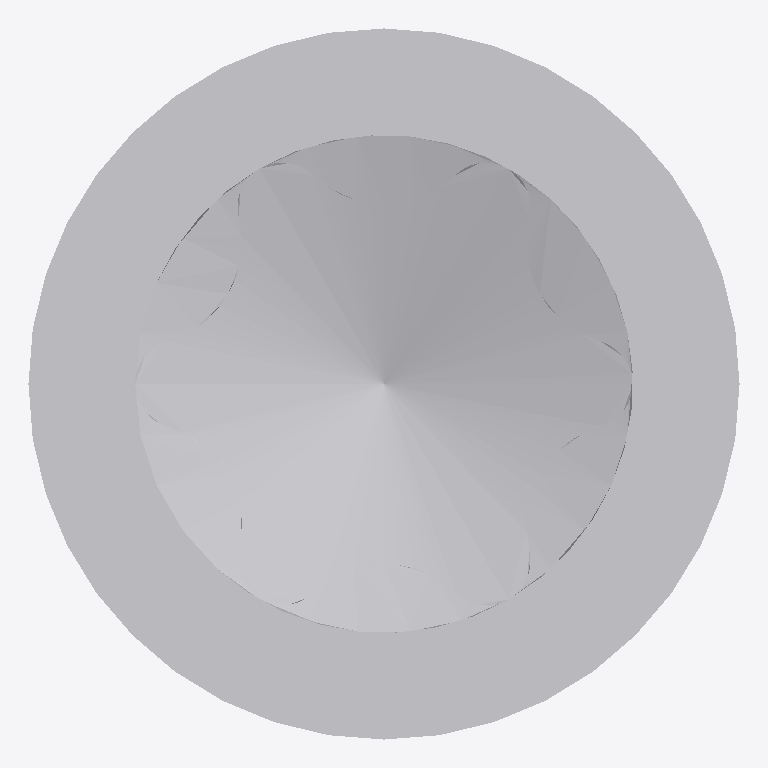
Plan cut of the same IFC building model at storey 'Default Building Storey' (level 0.00 m, cut at 1.40 m), seen from above with north up, elements coloured by IFC class: 1 other element (light grey). No cut surface shows.
Extent 0.008 m × 0.008 m × 0.090 m (x, y, z). Storeys (1): Default Building Storey at 0.00 m. Elements (1): 1 IfcBuildingElementProxy.

HEADER;
FILE_DESCRIPTION(('ViewDefinition [CoordinationView]'),'2;1');
FILE_NAME('','2024-06-14T14:53:49',(''),(''),'','SketchUp Pro 2015','');
FILE_SCHEMA(('IFC2X3'));
ENDSEC;
DATA;
#1=IFCPROJECT('39QbdKCWP5ngrZItTIDs6N',#2,'Default Project','Description of Default Project',$,$,$,(#20),#7);
#24=IFCSITE('1z1YPNWsX2ivjRJGddIqGl',#2,'Default Site','Description of Default Site',$,#25,$,$,.ELEMENT.,(24,28,0),(54,25,0),10.0,$,$);
#30=IFCBUILDING('34$vqXVJj2luZZ$Np1bNZp',#2,'Default Building','Description of Default Building',$,#31,$,$,.ELEMENT.,$,$,#36);
#37=IFCBUILDINGSTOREY('11NA2nltj9w9bdx9RyafuL',#2,'Default Building Storey','Description of Default Building Storey',$,#38,$,$,.ELEMENT.,0.0);
#47=IFCBUILDINGELEMENTPROXY('2wkdbzE1P64eucJy35yLuT',#2,'','Description of Object',$,#48,#53,$,$);
ENDSEC;
